Image classification data set "densenet_nocrop" (Marsh16/MangoLeafDisease_Model_Thesis on GitHub). Class labels (8): anthracnose, bacterial canker, cutting weevil, die back, gall midge, healthy, powdery mildew, sooty mould.

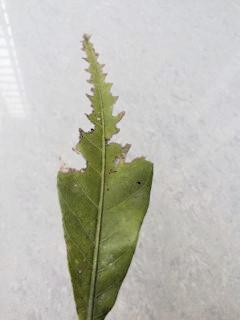
Label: bacterial canker

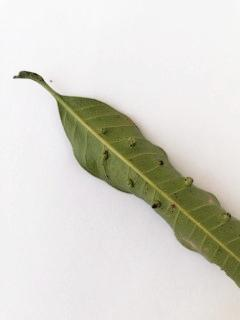
Label: gall midge

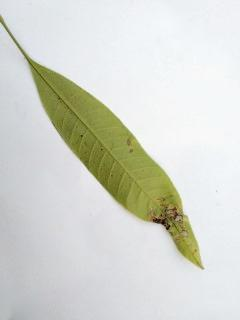
Label: anthracnose

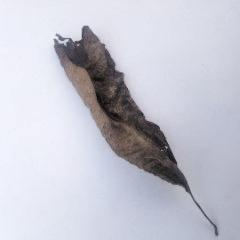
Label: die back

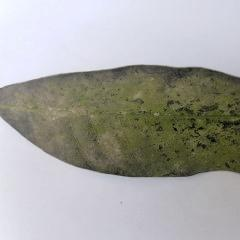
Label: powdery mildew

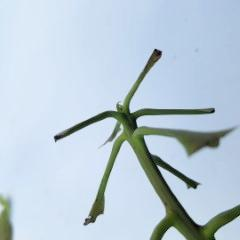
Label: cutting weevil
